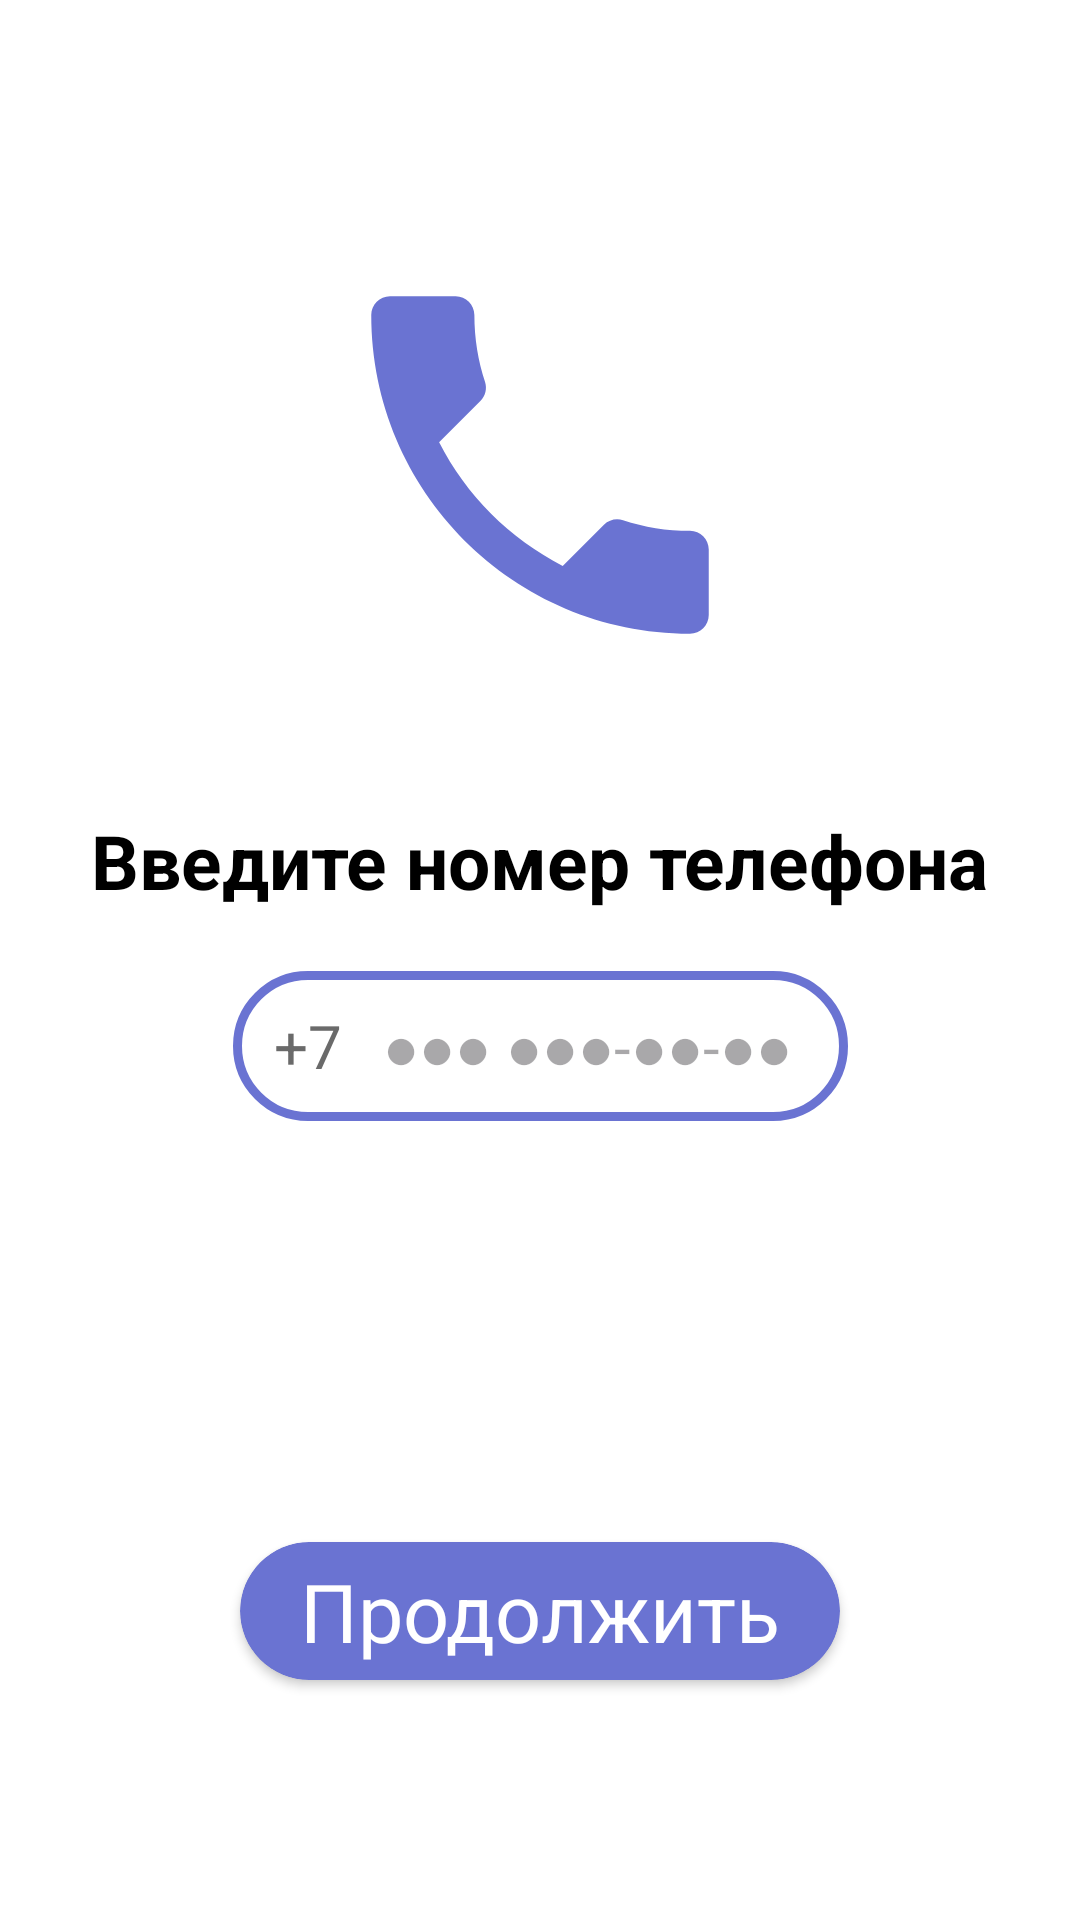

Android layout source for this screen:
<!-- AndroidManifest.xml: application theme Theme.Link -->
<!-- res/layout/activity_phone.xml -->
<?xml version="1.0" encoding="utf-8"?>
<androidx.constraintlayout.widget.ConstraintLayout xmlns:android="http://schemas.android.com/apk/res/android"
    xmlns:app="http://schemas.android.com/apk/res-auto"
    xmlns:tools="http://schemas.android.com/tools"
    android:layout_width="match_parent"
    android:layout_height="match_parent"
    android:background="?attr/colorOnPrimary"
    tools:context=".Hello">

    <ImageView
        android:id="@+id/imageView"
        android:layout_width="150dp"
        android:layout_height="150dp"
        android:layout_marginTop="80dp"
        app:layout_constraintEnd_toEndOf="parent"
        app:layout_constraintStart_toStartOf="parent"
        app:layout_constraintTop_toTopOf="parent"
        android:background="@drawable/baseline_phone_24" />

    <TextView
        android:id="@+id/textView"
        android:layout_width="wrap_content"
        android:layout_height="wrap_content"
        android:layout_marginTop="40dp"
        android:text="Введите номер телефона"
        android:textColor="?attr/colorSecondaryVariant"
        android:textSize="25dp"
        android:textStyle="bold"
        app:layout_constraintEnd_toEndOf="@+id/imageView"
        app:layout_constraintStart_toStartOf="@+id/imageView"
        app:layout_constraintTop_toBottomOf="@+id/imageView" />

    <androidx.constraintlayout.widget.ConstraintLayout
        android:layout_width="wrap_content"
        android:layout_height="wrap_content"
        android:layout_marginTop="20dp"
        android:background="@drawable/main_background"
        app:layout_constraintEnd_toEndOf="parent"
        app:layout_constraintStart_toStartOf="parent"
        app:layout_constraintTop_toBottomOf="@+id/textView">

        <TextView
            android:id="@+id/textView2"
            android:layout_width="50dp"
            android:layout_height="50dp"
            android:gravity="center"
            android:text="+7"
            android:textColor="@color/dark_gray"
            android:textSize="20dp"
            app:layout_constraintBottom_toBottomOf="parent"
            app:layout_constraintStart_toStartOf="parent"
            app:layout_constraintTop_toTopOf="parent" />

        <EditText
            android:id="@+id/phoneEditText"
            android:layout_width="155dp"
            android:layout_height="wrap_content"
            android:gravity="left"
            android:maxLines="1"
            android:hint="●●● ●●●-●●-●●"
            android:textSize="20dp"
            android:maxLength="15"
            android:background="@color/invisible"
            android:inputType="phone"
            android:textColor="?attr/colorSecondaryVariant"
            app:layout_constraintBottom_toBottomOf="parent"
            app:layout_constraintEnd_toEndOf="parent"
            app:layout_constraintStart_toEndOf="@+id/textView2"
            app:layout_constraintTop_toTopOf="parent" />

    </androidx.constraintlayout.widget.ConstraintLayout>

    <androidx.cardview.widget.CardView
        android:id="@+id/next"
        android:layout_width="wrap_content"
        android:layout_height="wrap_content"
        app:cardBackgroundColor="@color/maincolor"
        android:layout_marginBottom="80dp"
        app:cardCornerRadius="50dp"
        android:clickable="true"
        app:layout_constraintBottom_toBottomOf="parent"
        app:layout_constraintEnd_toEndOf="parent"
        app:layout_constraintStart_toStartOf="parent">

        <TextView
            android:layout_width="wrap_content"
            android:layout_height="wrap_content"
            android:text="Продолжить"
            android:paddingLeft="20dp"
            android:paddingRight="20dp"
            android:paddingBottom="5dp"
            android:paddingTop="5dp"
            android:textSize="27dp"
            android:textColor="@color/white"/>


    </androidx.cardview.widget.CardView>
</androidx.constraintlayout.widget.ConstraintLayout>
<!-- resources referenced by this layout -->
<resources>
  <color name="dark_gray">#6A6A6A</color>
  <color name="invisible">#00111111</color>
  <color name="maincolor">#6a73d2</color>
  <color name="white">#FFFFFFFF</color>
  <!-- drawable baseline_phone_24 (drawable) -->
  <vector android:autoMirrored="true" android:height="100dp"
      android:tint="@color/maincolor" android:viewportHeight="24"
      android:viewportWidth="24" android:width="100dp" xmlns:android="http://schemas.android.com/apk/res/android">
      <path android:fillColor="@color/maincolor" android:pathData="M6.62,10.79c1.44,2.83 3.76,5.14 6.59,6.59l2.2,-2.2c0.27,-0.27 0.67,-0.36 1.02,-0.24 1.12,0.37 2.33,0.57 3.57,0.57 0.55,0 1,0.45 1,1V20c0,0.55 -0.45,1 -1,1 -9.39,0 -17,-7.61 -17,-17 0,-0.55 0.45,-1 1,-1h3.5c0.55,0 1,0.45 1,1 0,1.25 0.2,2.45 0.57,3.57 0.11,0.35 0.03,0.74 -0.25,1.02l-2.2,2.2z"/>
  </vector>
  <!-- drawable main_background (drawable) -->
  <?xml version="1.0" encoding="utf-8"?>
  <shape xmlns:android="http://schemas.android.com/apk/res/android">
      <stroke
          android:width="3dp" android:color="@color/maincolor" />
      <corners android:radius="30dp" />
  </shape>
  <style name="Theme.Link" parent="Theme.Material3.DayNight.NoActionBar">
          
          <item name="colorPrimary">@color/maincolor</item>
          <item name="colorPrimaryVariant">@color/maincolor</item>
          <item name="colorOnPrimary">@color/white</item>
          
          <item name="colorSecondary">#CECECE</item>
          <item name="colorSecondaryVariant">@color/black</item>
          <item name="colorOnSecondary">#FFFFFF</item>
          
          <item name="android:statusBarColor">?attr/colorPrimary</item>
          
  
          <item name="cardBackgroundColor">#D3D3D3</item>
  
          <item name="itemTextColor">#333333</item>
  
          <item name="actionBarStyle">@style/Theme.AppCompat.NoActionBar</item>
          <item name="actionBarTheme">@style/Theme.AppCompat.NoActionBar</item>
          <item name="windowActionBar">false</item>
          <item name="windowNoTitle">true</item>
  
          <item name="colorControlNormal">?attr/colorPrimary</item>
          <item name="colorControlActivated">?attr/colorPrimary</item>
          <item name="colorControlHighlight">?attr/colorPrimary</item>
  
          <item name="android:navigationBarColor">?attr/colorSecondary</item>
      </style>
  <color name="black">#FF000000</color>
</resources>
